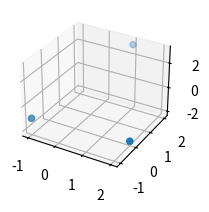

Python code for this plot:
import numpy as np
import matplotlib.pyplot as plt
from mpl_toolkits.mplot3d import Axes3D

fig = plt.figure()
ax = fig.add_subplot(222, projection='3d')  # what is the 111 ?

# fig, ax = plt.subplots(1,1, subplot_kw={'projection': '3d'})  # You can use this also


# plot multiple points
u = np.array([1, 2, 3])
v = np.array([2.0, 0, -2])
w = np.array([-1, -1, -1])

# xs = [u[0], v[0], w[0]]
# ys = [u[1], v[1], w[1]]
# zs = [u[2], v[2], w[2]]
xs = np.array([u[0], v[0], w[0]])
ys = np.array([u[1], v[1], w[1]])
zs = np.array([u[2], v[2], w[2]])

ax.scatter(xs, ys, zs)  # plot with both nparray and list
plt.show()
